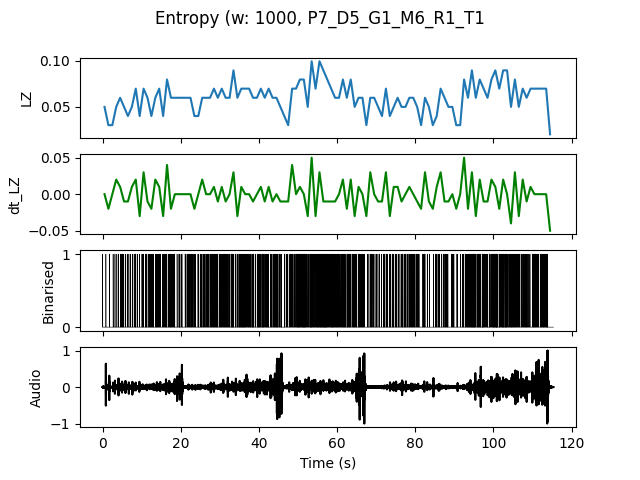

The data file committed next to this chart (first rows):
, t0, LZ, dt_LZ, IOI
0.0, 0.0, 0.04983, 0.0, 0.5
1.0, 1.0, 0.0299, -0.01993, 1.0
2.0, 2.0, 0.0299, 0.0, 1.0
3.0, 3.0, 0.04983, 0.01993, 0.5
4.0, 4.0, 0.05979, 0.009966, 0.25
5.0, 5.0, 0.04983, -0.009966, 0.3333
6.0, 6.0, 0.03986, -0.009966, 0.5
7.0, 7.0, 0.04983, 0.009966, 0.5
8.0, 8.0, 0.06976, 0.01993, 0.25
9.0, 9.0, 0.03986, -0.0299, 1.0
10.0, 10.0, 0.06976, 0.0299, 0.25
11.0, 11.0, 0.05979, -0.009966, 0.3333
12.0, 12.0, 0.03986, -0.01993, 0.2
13.0, 13.0, 0.05979, 0.01993, 0.25
14.0, 14.0, 0.06976, 0.009966, 0.25
15.0, 15.0, 0.03986, -0.0299, 0.3333
16.0, 16.0, 0.07973, 0.03986, 0.25
17.0, 17.0, 0.05979, -0.01993, 0.2
18.0, 18.0, 0.05979, 0.0, 0.3333
19.0, 19.0, 0.05979, 0.0, 0.25
20.0, 20.0, 0.05979, 0.0, 0.5
21.0, 21.0, 0.05979, 0.0, 0.25
22.0, 22.0, 0.05979, 0.0, 0.25
23.0, 23.0, 0.03986, -0.01993, 0.3333
24.0, 24.0, 0.03986, 0.0, 0.5
25.0, 25.0, 0.05979, 0.01993, 0.25
26.0, 26.0, 0.05979, 0.0, 0.25
27.0, 27.0, 0.05979, 0.0, 0.25
28.0, 28.0, 0.06976, 0.009966, 0.2
29.0, 29.0, 0.05979, -0.009966, 0.25
30.0, 30.0, 0.06976, 0.009966, 0.2
31.0, 31.0, 0.05979, -0.009966, 0.2
32.0, 32.0, 0.05979, 0.0, 0.25
33.0, 33.0, 0.08969, 0.0299, 0.1667
34.0, 34.0, 0.05979, -0.0299, 0.25
35.0, 35.0, 0.06976, 0.009966, 0.1667
36.0, 36.0, 0.06976, 0.0, 0.1667
37.0, 37.0, 0.06976, 0.0, 0.1667
38.0, 38.0, 0.05979, -0.009966, 0.25
39.0, 39.0, 0.05979, 0.0, 0.25
40.0, 40.0, 0.06976, 0.009966, 0.1667
41.0, 41.0, 0.05979, -0.009966, 0.2
42.0, 42.0, 0.06976, 0.009966, 0.25
43.0, 43.0, 0.05979, -0.009966, 0.25
44.0, 44.0, 0.05979, 0.0, 0.1667
45.0, 45.0, 0.04983, -0.009966, 0.25
46.0, 46.0, 0.03986, -0.009966, 0.3333
47.0, 47.0, 0.0299, -0.009966, 0.5
48.0, 48.0, 0.06976, 0.03986, 0.25
49.0, 49.0, 0.06976, 0.0, 0.2
50.0, 50.0, 0.07973, 0.009966, 0.1667
51.0, 51.0, 0.07973, 0.0, 0.125
52.0, 52.0, 0.04983, -0.0299, 0.3333
53.0, 53.0, 0.09966, 0.04983, 0.1429
54.0, 54.0, 0.06976, -0.0299, 0.2
55.0, 55.0, 0.09966, 0.0299, 0.1667
56.0, 56.0, 0.08969, -0.009966, 0.125
57.0, 57.0, 0.07973, -0.009966, 0.1667
58.0, 58.0, 0.06976, -0.009966, 0.1667
59.0, 59.0, 0.05979, -0.009966, 0.2
... 55 more rows
